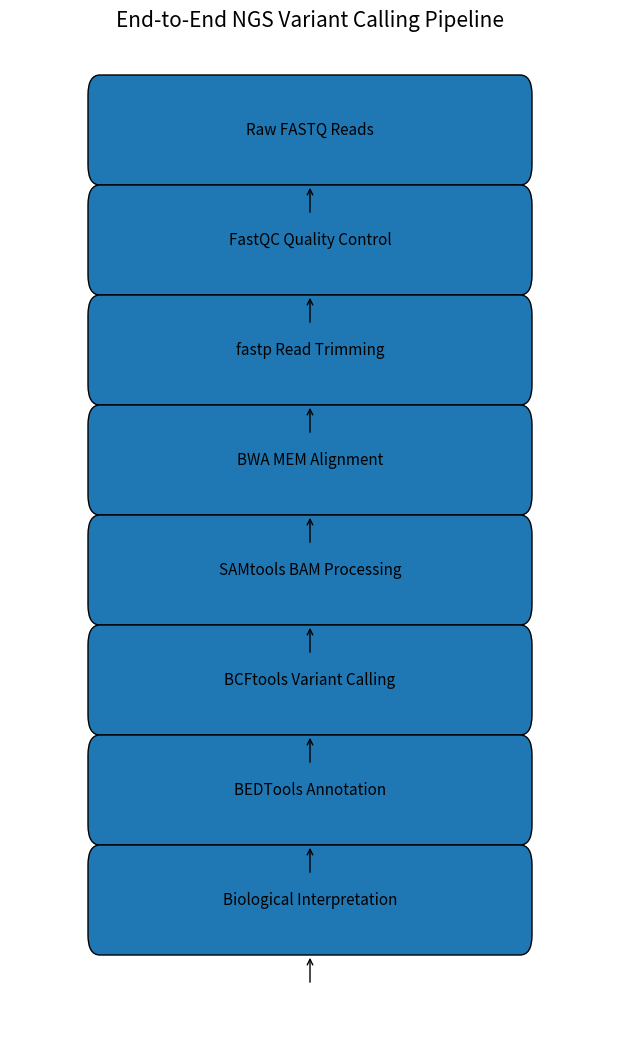

The matplotlib source for this figure: (Note: this script raises an exception after producing the figure.)
import matplotlib.pyplot as plt
from matplotlib.patches import FancyBboxPatch
import pandas as pd

# -----------------------------
# Figure 1: Workflow Diagram
# -----------------------------
fig = plt.figure(figsize=(6, 10))
ax = fig.add_axes([0, 0, 1, 1])
ax.axis("off")

steps = [
    "Raw FASTQ Reads",
    "FastQC Quality Control",
    "fastp Read Trimming",
    "BWA MEM Alignment",
    "SAMtools BAM Processing",
    "BCFtools Variant Calling",
    "BEDTools Annotation",
    "Biological Interpretation"
]

y = 0.92
for step in steps:
    box = FancyBboxPatch(
        (0.15, y - 0.05),
        0.7,
        0.07,
        boxstyle="round,pad=0.02"
    )
    ax.add_patch(box)
    ax.text(0.5, y - 0.015, step, ha="center", va="center", fontsize=11)

    if y > 0.14:
        ax.annotate(
            "",
            xy=(0.5, y - 0.07),
            xytext=(0.5, y - 0.10),
            arrowprops=dict(arrowstyle="->")
        )
    y -= 0.11

ax.set_title("End-to-End NGS Variant Calling Pipeline", fontsize=15)
plt.savefig("../results/figures/workflow.png", dpi=300)
plt.close()

# -----------------------------
# Figure 2: QC Comparison
# -----------------------------
metrics = ["Reads (x1000)", "Read1 Q30 (%)", "Read2 Q30 (%)"]
before = [500, 87.47, 88.74]
after = [463.6, 90.48, 92.13]

df = pd.DataFrame({
    "Metric": metrics,
    "Before": before,
    "After": after
})

fig = plt.figure(figsize=(8, 5))
ax = fig.add_axes([0.12, 0.15, 0.8, 0.75])

x = range(len(metrics))
width = 0.35

ax.bar([i - width/2 for i in x], before, width, label="Before")
ax.bar([i + width/2 for i in x], after, width, label="After")

ax.set_xticks(list(x))
ax.set_xticklabels(metrics)
ax.set_title("Quality Metrics Before vs After Trimming")
ax.legend()

plt.savefig("../results/figures/qc_comparison.png", dpi=300)
plt.close()

# -----------------------------
# Figure 3: Summary Table
# -----------------------------
summary = [
    ["Dataset", "SRR062634 (1000 Genomes subset)"],
    ["Region", "chr1 (~500 kb)"],
    ["Reads processed", "100,000"],
    ["Variant-gene overlaps", "1,934"],
    ["Unique genes/features", "24"]
]

fig, ax = plt.subplots(figsize=(8, 3))
ax.axis("off")

table = ax.table(
    cellText=summary,
    colLabels=["Metric", "Value"],
    loc="center"
)

table.auto_set_font_size(False)
table.set_fontsize(10)
table.scale(1, 2)

plt.title("Project Output Summary")
plt.savefig("../results/figures/project_summary.png", dpi=300)
plt.close()

# -----------------------------
# Figure 4: Gene Categories
# -----------------------------
labels = [
    "Pseudogenes",
    "lncRNA/non-coding",
    "microRNAs",
    "Protein-coding"
]

sizes = [10, 9, 3, 1]

fig = plt.figure(figsize=(6, 6))
ax = fig.add_axes([0.1, 0.1, 0.8, 0.8])

ax.pie(sizes, labels=labels, autopct="%1.0f%%")
ax.set_title("Gene Feature Categories")

plt.savefig("../results/figures/gene_categories.png", dpi=300)
plt.close()

print("Figures generated successfully.")
